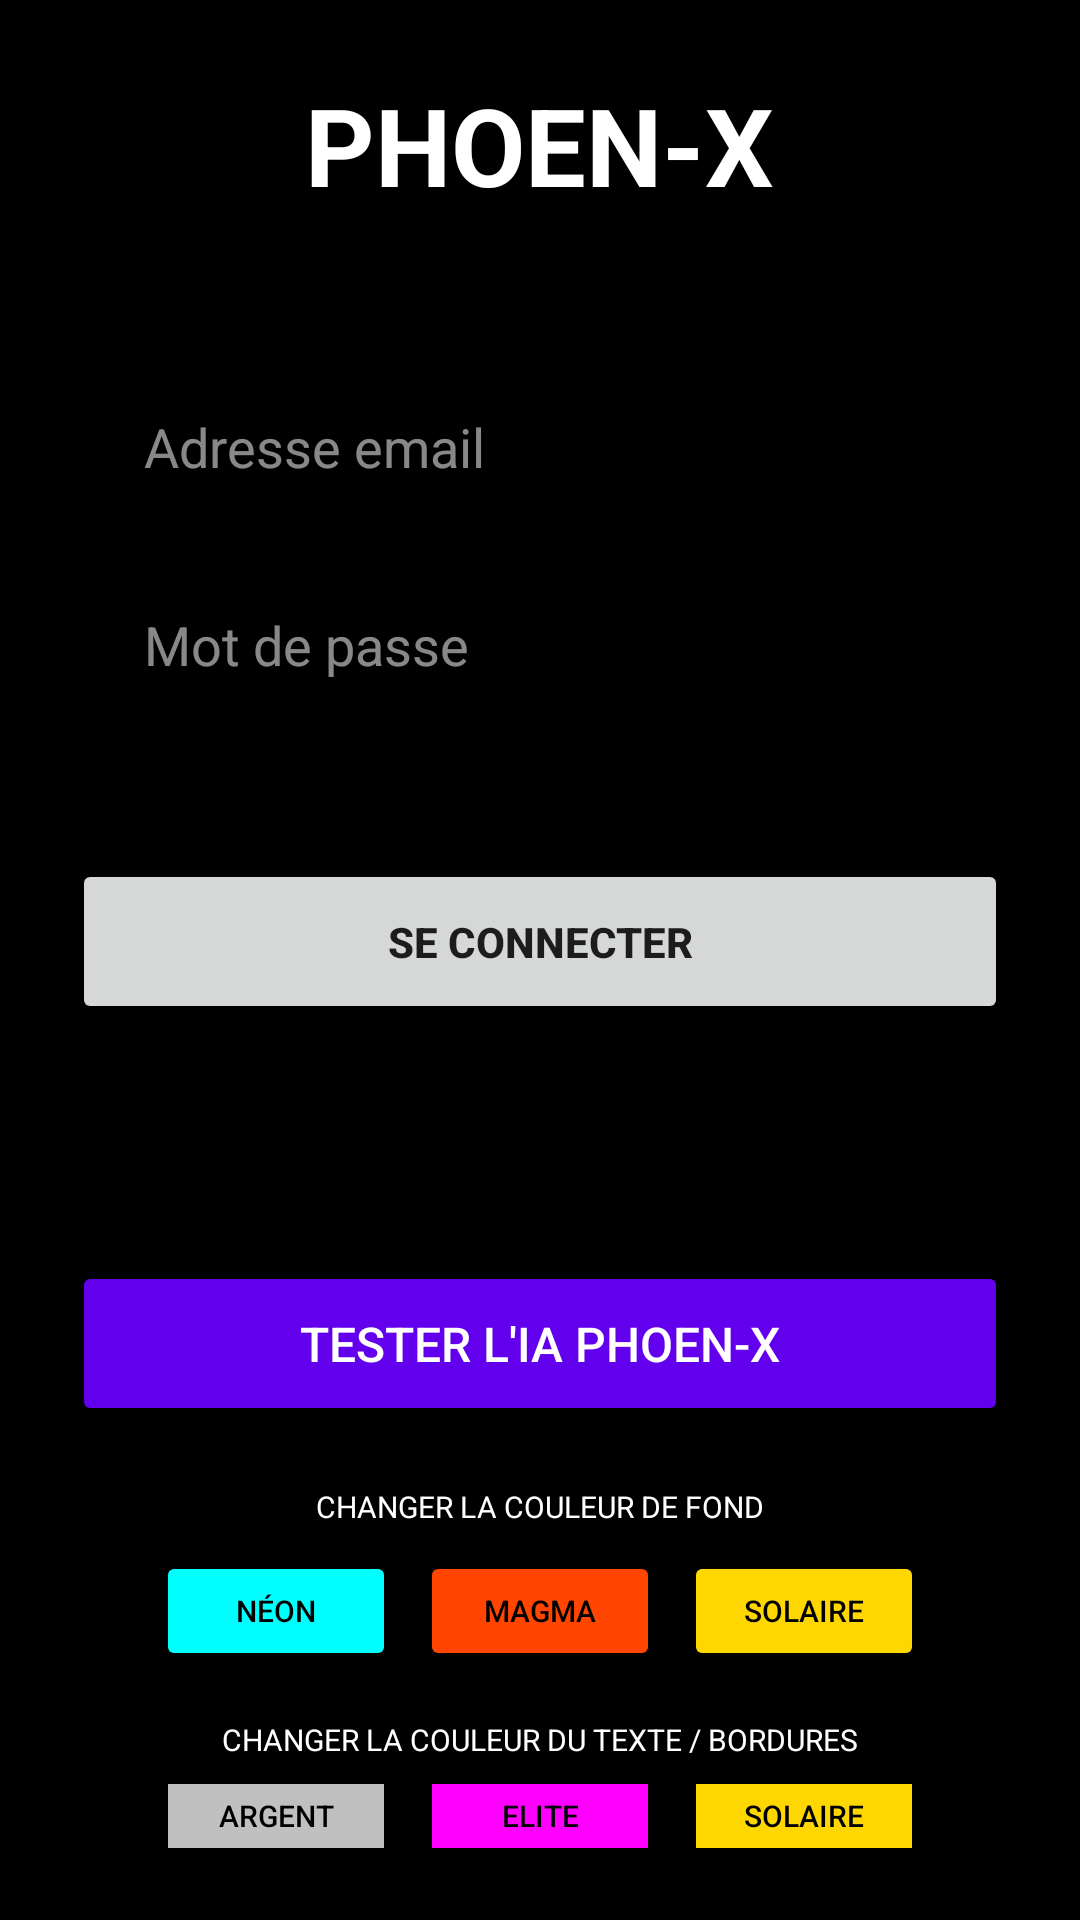

Reconstruct the res/layout file that produces this screen, plus the resources it refers to.
<!-- AndroidManifest.xml: activity theme Theme.PhoenX -->
<!-- res/layout/activity_main.xml -->
<?xml version="1.0" encoding="utf-8"?>
<LinearLayout xmlns:android="http://schemas.android.com/apk/res/android"
    android:id="@+id/mainLayout"
    android:layout_width="match_parent"
    android:layout_height="match_parent"
    android:orientation="vertical"
    android:padding="24dp"
    android:gravity="center"
    android:background="@color/cockpit_black_absolute">

    <TextView
        android:id="@+id/mainTitle"
        android:layout_width="wrap_content"
        android:layout_height="wrap_content"
        android:text="PHOEN-X"
        android:textSize="36sp"
        android:textStyle="bold"
        android:layout_marginBottom="30dp"
        android:textColor="@color/cockpit_white_pure"/>

    <LinearLayout
        android:id="@+id/hubCard"
        android:layout_width="match_parent"
        android:layout_height="wrap_content"
        android:orientation="vertical"
        android:padding="20dp"
        android:layout_marginBottom="20dp">

        <EditText
            android:id="@+id/emailInput"
            android:layout_width="match_parent"
            android:layout_height="50dp"
            android:hint="Adresse email"
            android:textColorHint="#88FFFFFF"
            android:textColor="@color/cockpit_white_pure"
            android:inputType="textEmailAddress"
            android:layout_marginBottom="16dp"/>

        <EditText
            android:id="@+id/passwordInput"
            android:layout_width="match_parent"
            android:layout_height="50dp"
            android:hint="Mot de passe"
            android:textColorHint="#88FFFFFF"
            android:textColor="@color/cockpit_white_pure"
            android:inputType="textPassword"
            android:layout_marginBottom="8dp"/>
    </LinearLayout>

    <Button
        android:id="@+id/loginButton"
        android:layout_width="match_parent"
        android:layout_height="55dp"
        android:text="Se connecter"
        android:textStyle="bold"
        android:layout_marginBottom="12dp"/>

    <Button
        android:id="@+id/registerButton"
        android:layout_width="match_parent"
        android:layout_height="55dp"
        android:text="Créer un compte"
        android:textSize="16sp"
        style="?android:attr/borderlessButtonStyle"
        android:layout_marginBottom="12dp"/>

    <Button
        android:id="@+id/aiTestButton"
        android:layout_width="match_parent"
        android:layout_height="55dp"
        android:text="Tester l'IA Phoen-X"
        android:backgroundTint="#6200EE"
        android:textColor="#FFFFFF"
        android:textSize="16sp"
        android:layout_marginBottom="20dp"/>

    <TextView
        android:layout_width="wrap_content"
        android:layout_height="wrap_content"
        android:text="CHANGER LA COULEUR DE FOND"
        android:textSize="10sp"
        android:textColor="@color/cockpit_white_pure"
        android:layout_marginBottom="8dp"/>

    <LinearLayout
        android:layout_width="match_parent"
        android:layout_height="wrap_content"
        android:orientation="horizontal"
        android:gravity="center"
        android:layout_marginBottom="16dp">
        <Button android:id="@+id/btnBgNeon" android:layout_width="80dp" android:layout_height="40dp" android:text="Néon" android:textSize="10sp" android:backgroundTint="@color/theme_neon" android:textColor="@color/cockpit_black_absolute"/>
        <Button android:id="@+id/btnBgMagma" android:layout_width="80dp" android:layout_height="40dp" android:text="Magma" android:textSize="10sp" android:backgroundTint="@color/theme_magma" android:textColor="@color/cockpit_black_absolute" android:layout_marginLeft="8dp"/>
        <Button android:id="@+id/btnBgSolaire" android:layout_width="80dp" android:layout_height="40dp" android:text="Solaire" android:textSize="10sp" android:backgroundTint="@color/theme_solaire" android:textColor="@color/cockpit_black_absolute" android:layout_marginLeft="8dp"/>
    </LinearLayout>

    <TextView
        android:layout_width="wrap_content"
        android:layout_height="wrap_content"
        android:text="CHANGER LA COULEUR DU TEXTE / BORDURES"
        android:textSize="10sp"
        android:textColor="@color/cockpit_white_pure"
        android:layout_marginBottom="8dp"/>

    <LinearLayout
        android:layout_width="match_parent"
        android:layout_height="wrap_content"
        android:orientation="horizontal"
        android:gravity="center">
        <Button android:id="@+id/btnTextArgent" android:layout_width="80dp" android:layout_height="40dp" android:text="Argent" android:textSize="10sp" android:backgroundTint="@color/theme_argent" android:textColor="@color/cockpit_black_absolute"/>
        <Button android:id="@+id/btnTextMagenta" android:layout_width="80dp" android:layout_height="40dp" android:text="Elite" android:textSize="10sp" android:backgroundTint="@color/theme_magenta_elite" android:textColor="@color/cockpit_black_absolute" android:layout_marginLeft="8dp"/>
        <Button android:id="@+id/btnTextSolaire" android:layout_width="80dp" android:layout_height="40dp" android:text="Solaire" android:textSize="10sp" android:backgroundTint="@color/theme_solaire" android:textColor="@color/cockpit_black_absolute" android:layout_marginLeft="8dp"/>
    </LinearLayout>

</LinearLayout>
<!-- resources referenced by this layout -->
<resources>
  <color name="cockpit_black_absolute">#000000</color>
  <color name="cockpit_white_pure">#FFFFFF</color>
  <color name="theme_argent">#C0C0C0</color>
  <color name="theme_magenta_elite">#FF00FF</color>
  <color name="theme_magma">#FF4500</color>
  <color name="theme_neon">#00FFFF</color>
  <color name="theme_solaire">#FFD700</color>
  <style name="Theme.PhoenX" parent="Theme.AppCompat.Light.NoActionBar">
          
          <item name="colorPrimary">#6200EE</item>
          <item name="colorPrimaryDark">#3700B3</item>
          <item name="colorAccent">#03DAC5</item>
      </style>
</resources>
